Dataset: 3. Cropped Dataset (GitHub, leonprietobailo/msc-cv-thesis). Classes: defective front, ok front.

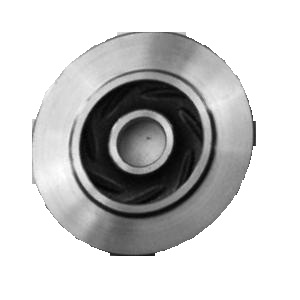
Label: ok front

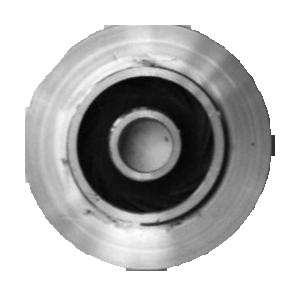
Label: defective front

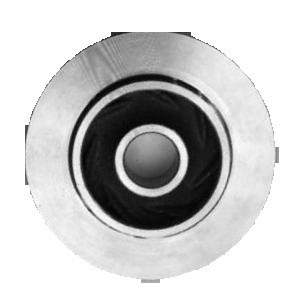
Label: ok front

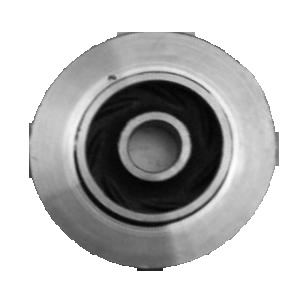
Label: defective front

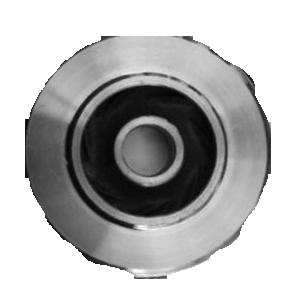
Label: defective front

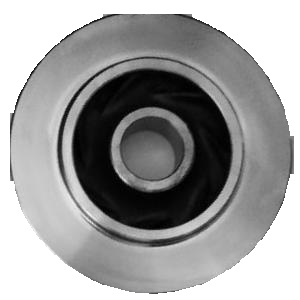
Label: ok front
